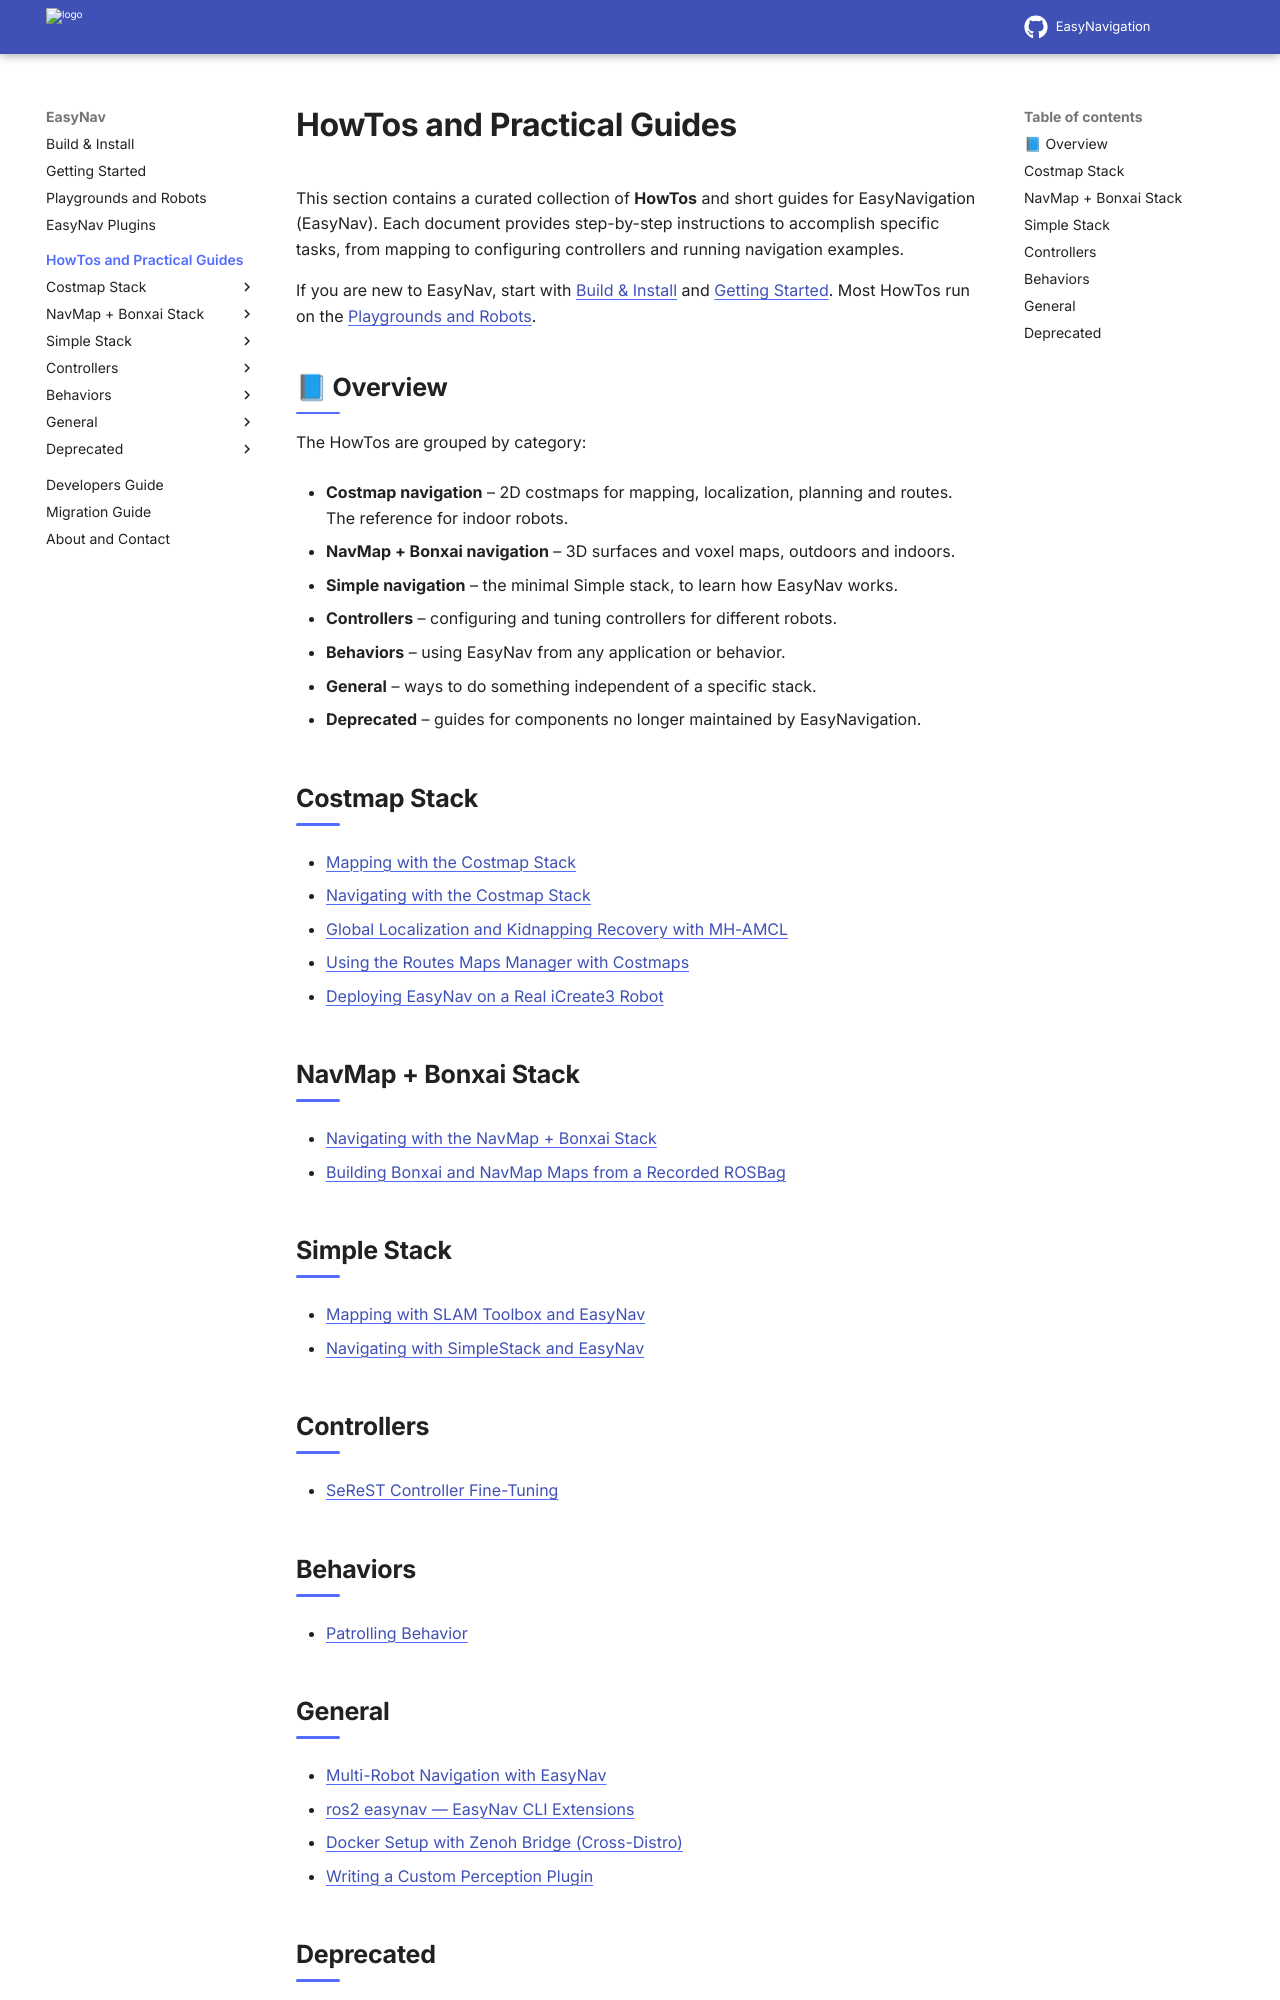

repository: EasyNavigation/easynavigation.github.io · page: latest/howtos/index.html · generator: sphinx

.. _howtos:

===========================
HowTos and Practical Guides
===========================

This section contains a curated collection of **HowTos** and short guides for EasyNavigation (EasyNav).
Each document provides step-by-step instructions to accomplish specific tasks, from mapping to
configuring controllers and running navigation examples.

If you are new to EasyNav, start with :doc:`../build_install/index` and
:doc:`../getting_started/index`. Most HowTos run on the :doc:`../playgrounds/index`.

.. contents:: On this page
   :local:
   :depth: 2

📘 Overview
-----------

The HowTos are grouped by category:

- **Costmap navigation** – 2D costmaps for mapping, localization, planning and routes. The
  reference for indoor robots.
- **NavMap + Bonxai navigation** – 3D surfaces and voxel maps, outdoors and indoors.
- **Simple navigation** – the minimal Simple stack, to learn how EasyNav works.
- **Controllers** – configuring and tuning controllers for different robots.
- **Behaviors** – using EasyNav from any application or behavior.
- **General** – ways to do something independent of a specific stack.
- **Deprecated** – guides for components no longer maintained by EasyNavigation.

Costmap Stack
-------------

- :doc:`costmap_mapping`
- :doc:`costmap_navigating`
- :doc:`mhamcl_localization`
- :doc:`routes_costmap_manager`
- :doc:`costmap_navigating_with_icreate`

.. toctree::
   :hidden:

   costmap_mapping
   costmap_navigating
   mhamcl_localization
   routes_costmap_manager
   costmap_navigating_with_icreate

NavMap + Bonxai Stack
---------------------

- :doc:`navmap_navigating`
- :doc:`bonxai_navmap_from_rosbag`

.. toctree::
   :hidden:

   navmap_navigating
   bonxai_navmap_from_rosbag

Simple Stack
-------------

- :doc:`simple_mapping`
- :doc:`simple_navigating`

.. toctree::
   :hidden:

   simple_mapping
   simple_navigating

Controllers
------------

- :doc:`serest_controller`

.. toctree::
   :hidden:

   serest_controller

Behaviors
---------

- :doc:`patrolling_behavior`

.. toctree::
   :hidden:

   patrolling_behavior
